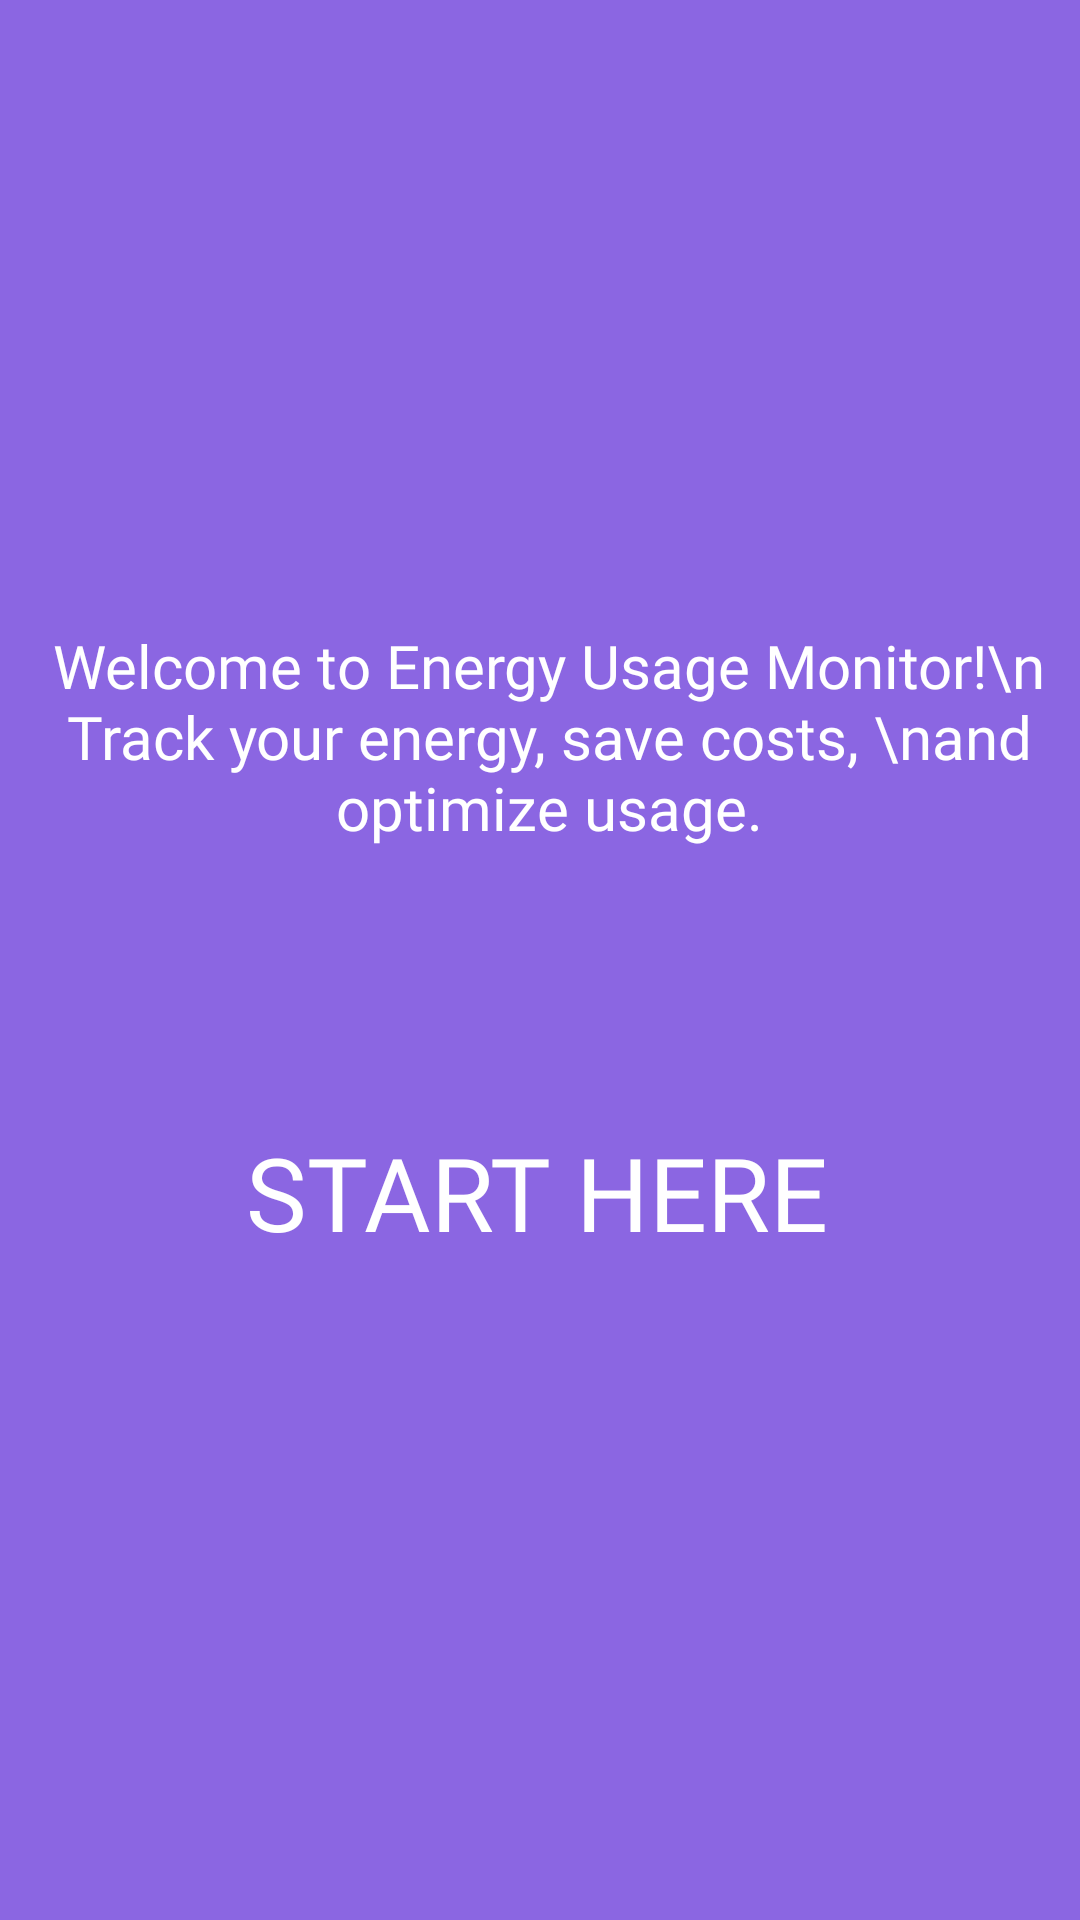

This screen was rendered from an Android layout file. Write that file and the resources it references.
<!-- AndroidManifest.xml: application theme Theme.EnergyUsageMonitor -->
<!-- res/layout/activity_main.xml -->
<?xml version="1.0" encoding="utf-8"?>
<androidx.constraintlayout.widget.ConstraintLayout xmlns:android="http://schemas.android.com/apk/res/android"
    xmlns:app="http://schemas.android.com/apk/res-auto"
    xmlns:tools="http://schemas.android.com/tools"
    android:id="@+id/main"
    android:layout_width="match_parent"
    android:layout_height="match_parent"
    android:background="#8B66E2"
    tools:context=".activities.MainActivity">

    <TextView
        android:id="@+id/welcome_text"
        android:layout_width="wrap_content"
        android:layout_height="wrap_content"
        android:layout_marginStart="16dp"
        android:layout_marginTop="256dp"
        android:layout_marginEnd="16dp"
        android:layout_marginBottom="64dp"
        android:fontFamily="@font/montserrat_bold"
        android:text="Welcome to Energy Usage Monitor!\n Track your energy, save costs, \nand optimize usage."
        android:textAlignment="center"
        android:textColor="#FFFFFF"
        android:textSize="20sp"
        app:layout_constraintBottom_toTopOf="@+id/start_button"
        app:layout_constraintEnd_toEndOf="parent"
        app:layout_constraintHorizontal_bias="0.407"
        app:layout_constraintStart_toStartOf="parent"
        app:layout_constraintTop_toTopOf="parent" />

    <Button
        android:id="@+id/start_button"
        android:layout_width="wrap_content"
        android:layout_height="wrap_content"
        android:layout_marginTop="16dp"
        android:layout_marginBottom="256dp"
        android:background="#00FFFFFF"
        android:backgroundTint="@color/purple_500"
        android:fontFamily="@font/montserrat_bold"
        android:padding="12dp"
        android:text="START HERE"
        android:textColor="@android:color/white"
        android:textSize="34sp"
        app:layout_constraintBottom_toBottomOf="parent"
        app:layout_constraintEnd_toEndOf="parent"
        app:layout_constraintHorizontal_bias="0.494"
        app:layout_constraintStart_toStartOf="parent"
        app:layout_constraintTop_toBottomOf="@+id/welcome_text"
        app:layout_constraintVertical_bias="1.0" />
</androidx.constraintlayout.widget.ConstraintLayout>
<!-- resources referenced by this layout -->
<resources>
  <color name="purple_500">#6200EE</color>
  <style name="Theme.EnergyUsageMonitor" parent="Theme.Material3.DayNight.NoActionBar">
          <item name="colorPrimary">@color/purple_500</item>
          <item name="colorPrimaryContainer">@color/purple_200</item>
          <item name="colorSecondary">@color/teal_700</item>
          <item name="colorSecondaryContainer">@color/teal_200</item>
          <item name="colorTertiary">@color/amber_500</item>
          <item name="colorSurface">@color/white</item>
          <item name="colorError">@color/red_500</item>
          <item name="android:windowBackground">@color/white</item>
          <item name="android:textColorPrimary">@color/black</item>
          <item name="windowActionBar">false</item>
          <item name="windowNoTitle">true</item>
      </style>
  <color name="purple_200">#BB86FC</color>
  <color name="teal_700">#018786</color>
  <color name="teal_200">#03DAC5</color>
  <color name="amber_500">#FFC107</color>
  <color name="white">#FFFFFF</color>
  <color name="red_500">#F44336</color>
  <color name="black">#000000</color>
</resources>
